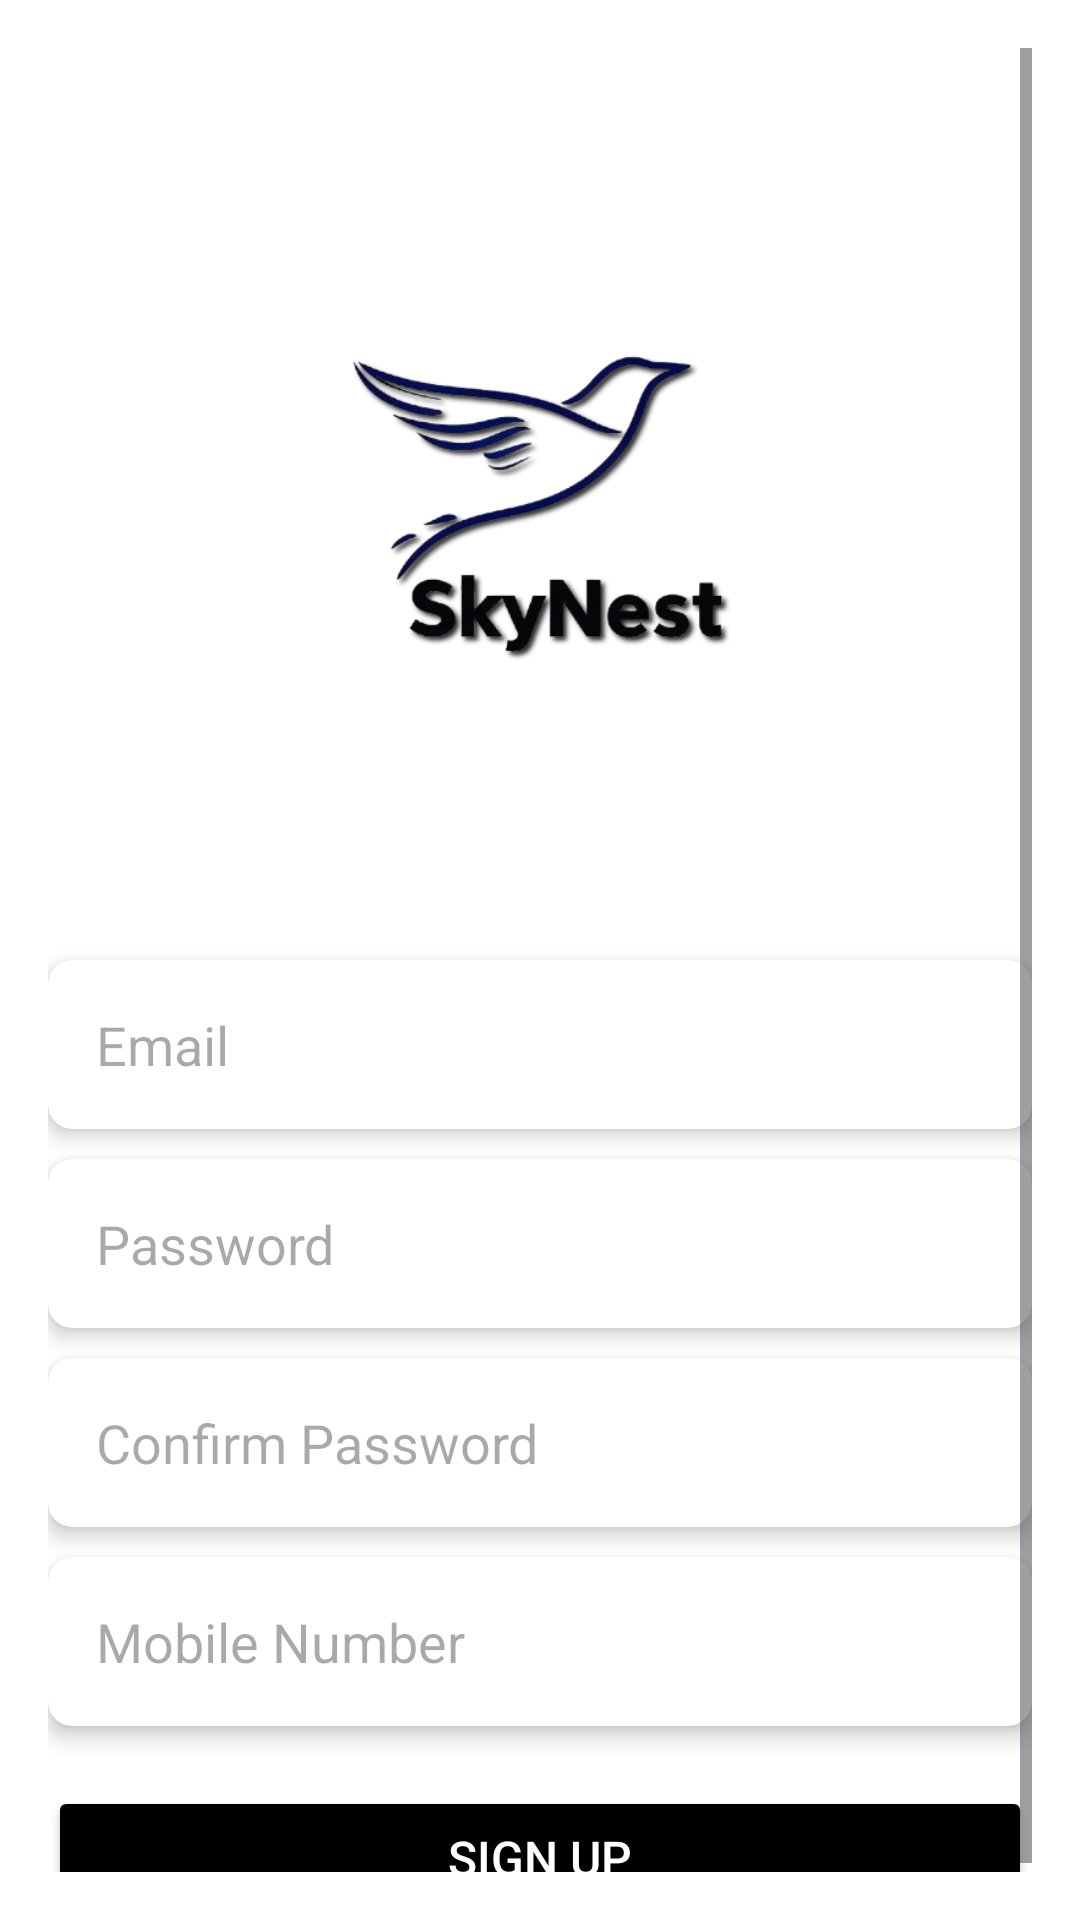

Produce the Android XML layout that renders to this screen, including the resource entries it uses.
<!-- AndroidManifest.xml: application theme Theme.Hackthon24 -->
<!-- res/layout/activity_singup.xml -->
<?xml version="1.0" encoding="utf-8"?>
<ScrollView
    xmlns:android="http://schemas.android.com/apk/res/android"
    xmlns:app="http://schemas.android.com/apk/res-auto"
    android:layout_width="match_parent"
    android:layout_height="match_parent"
    android:background="@color/white"
    android:padding="16dp">

    <LinearLayout
        android:layout_width="match_parent"
        android:layout_height="wrap_content"
        android:orientation="vertical">

        <ImageView
            android:layout_width="wrap_content"
            android:layout_height="204dp"
            android:layout_gravity="center"
            android:layout_marginTop="50dp"
            android:src="@drawable/app_logo" />

        <androidx.cardview.widget.CardView
            android:layout_width="match_parent"
            android:layout_height="wrap_content"
            android:layout_marginTop="50dp"
            app:cardCornerRadius="8dp"
            app:cardElevation="4dp">

            <EditText
                android:id="@+id/emailEditText"
                android:layout_width="match_parent"
                android:layout_height="wrap_content"
                android:hint="Email"
                android:padding="16dp"
                android:background="@android:color/transparent"
                android:inputType="textEmailAddress"
                android:backgroundTint="@color/black" />
        </androidx.cardview.widget.CardView>

        <androidx.cardview.widget.CardView
            android:layout_width="match_parent"
            android:layout_height="wrap_content"
            android:layout_marginTop="10dp"
            app:cardCornerRadius="8dp"
            app:cardElevation="4dp">

            <EditText
                android:id="@+id/passwordEditText"
                android:layout_width="match_parent"
                android:layout_height="wrap_content"
                android:hint="Password"
                android:padding="16dp"
                android:inputType="textPassword"
                android:background="@android:color/transparent" />
        </androidx.cardview.widget.CardView>

        <androidx.cardview.widget.CardView
            android:layout_width="match_parent"
            android:layout_height="wrap_content"
            android:layout_marginTop="10dp"
            app:cardCornerRadius="8dp"
            app:cardElevation="4dp">

            <EditText
                android:id="@+id/passwordEditText2"
                android:layout_width="match_parent"
                android:layout_height="wrap_content"
                android:hint="Confirm Password"
                android:padding="16dp"
                android:inputType="textPassword"
                android:background="@android:color/transparent" />
        </androidx.cardview.widget.CardView>

        <androidx.cardview.widget.CardView
            android:layout_width="match_parent"
            android:layout_height="wrap_content"
            android:layout_marginTop="10dp"
            app:cardCornerRadius="8dp"
            app:cardElevation="4dp">

            <EditText
                android:id="@+id/Mnumber"
                android:layout_width="match_parent"
                android:layout_height="wrap_content"
                android:hint="Mobile Number"
                android:padding="16dp"
                android:inputType="phone"
                android:background="@android:color/transparent" />
        </androidx.cardview.widget.CardView>

        <Button
            android:id="@+id/signupButton2"
            android:layout_width="match_parent"
            android:layout_height="wrap_content"
            android:layout_marginTop="20dp"
            android:padding="12dp"
            android:text="Sign Up"
            android:textColor="@android:color/white"
            android:textSize="16sp"
            android:backgroundTint="@color/black" />
    </LinearLayout>
</ScrollView>
<!-- resources referenced by this layout -->
<resources>
  <color name="black">#FF000000</color>
  <color name="white">#FFFFFFFF</color>
  <!-- drawable app_logo: png bitmap (drawable, 71261 bytes) -->
  <style name="Theme.Hackthon24" parent="Base.Theme.Hackthon24" />
  <style name="Base.Theme.Hackthon24" parent="Theme.Material3.DayNight.NoActionBar">
          
          
      </style>
</resources>
